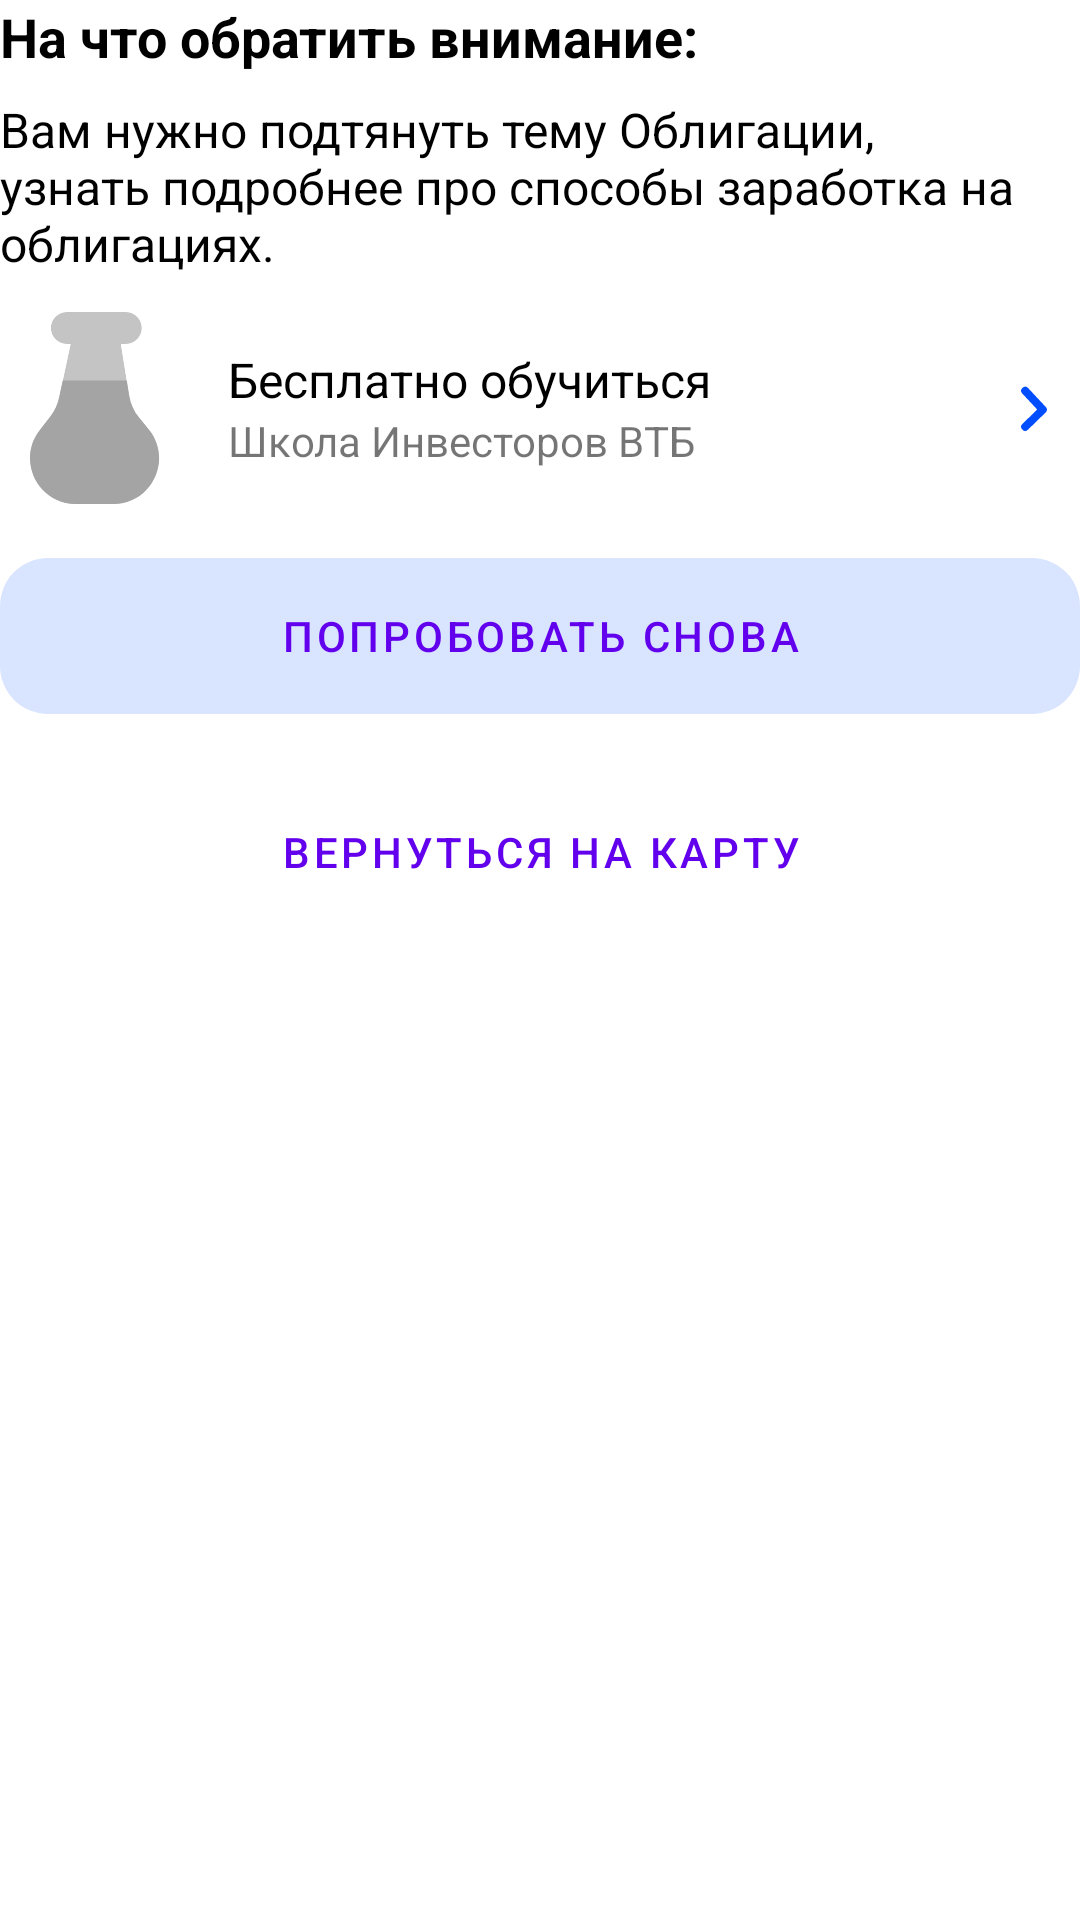

Produce the Android XML layout that renders to this screen, including the resource entries it uses.
<!-- AndroidManifest.xml: application theme Theme.Hackatoners -->
<!-- res/layout/layout_card_defeat.xml -->
<?xml version="1.0" encoding="utf-8"?>
<androidx.constraintlayout.widget.ConstraintLayout
    xmlns:android="http://schemas.android.com/apk/res/android"
    xmlns:app="http://schemas.android.com/apk/res-auto"
    android:layout_width="match_parent"
    android:layout_height="match_parent">

    <TextView
        android:layout_width="match_parent"
        android:layout_height="wrap_content"
        android:textColor="@color/black"
        android:textStyle="bold"
        android:textSize="18sp"
        android:text="На что обратить внимание:"
        android:id="@+id/header1"
        app:layout_constraintTop_toTopOf="parent"
        app:layout_constraintStart_toStartOf="parent"
        app:layout_constraintEnd_toEndOf="parent" />

    <TextView
        android:layout_width="match_parent"
        android:layout_height="wrap_content"
        android:layout_marginTop="8dp"
        android:textColor="@color/black"
        android:textSize="16sp"
        android:text="Вам нужно подтянуть тему Облигации, узнать подробнее про способы заработка на облигациях."
        android:id="@+id/desc1"
        app:layout_constraintTop_toBottomOf="@id/header1"
        app:layout_constraintStart_toStartOf="parent"
        app:layout_constraintEnd_toEndOf="parent" />

    <ImageView
        android:layout_width="64dp"
        android:layout_height="64dp"
        android:layout_marginTop="12dp"
        android:src="@drawable/potion"
        android:id="@+id/bonus"
        app:layout_constraintTop_toBottomOf="@id/desc1"
        app:layout_constraintStart_toStartOf="parent" />

    <TextView
        android:layout_width="wrap_content"
        android:layout_height="wrap_content"
        android:layout_marginStart="12dp"
        android:textColor="@color/black"
        android:textSize="16sp"
        android:text="Бесплатно обучиться"
        android:id="@+id/free_education"
        app:layout_constraintVertical_chainStyle="packed"
        app:layout_constraintTop_toTopOf="@id/bonus"
        app:layout_constraintBottom_toTopOf="@id/school"
        app:layout_constraintStart_toEndOf="@id/bonus" />

    <TextView
        android:layout_width="wrap_content"
        android:layout_height="wrap_content"
        android:layout_marginStart="12dp"
        android:textSize="14sp"
        android:text="Школа Инвесторов ВТБ"
        android:id="@+id/school"
        app:layout_constraintVertical_chainStyle="packed"
        app:layout_constraintTop_toBottomOf="@id/free_education"
        app:layout_constraintBottom_toBottomOf="@id/bonus"
        app:layout_constraintStart_toEndOf="@id/bonus" />

    <ImageView
        android:layout_width="32dp"
        android:layout_height="32dp"
        android:src="@drawable/ic_next"
        android:id="@+id/next"
        app:layout_constraintTop_toTopOf="@id/bonus"
        app:layout_constraintBottom_toBottomOf="@id/bonus"
        app:layout_constraintEnd_toEndOf="parent" />

    <androidx.constraintlayout.widget.Group
        android:layout_width="wrap_content"
        android:layout_height="wrap_content"
        android:id="@+id/group"
        app:constraint_referenced_ids="school,next,free_education,bonus"/>

    <com.google.android.material.button.MaterialButton
        style="@style/Widget.MaterialComponents.Button.UnelevatedButton"
        android:layout_width="match_parent"
        android:layout_height="64dp"
        android:layout_marginTop="12dp"
        android:text="@string/action_try_again"
        android:textColor="?colorPrimary"
        android:id="@+id/action_try_again"
        app:cornerRadius="16dp"
        app:backgroundTint="#26004EFF"
        app:layout_constraintTop_toBottomOf="@id/bonus"
        app:layout_constraintStart_toStartOf="parent"
        app:layout_constraintEnd_toEndOf="parent" />

    <com.google.android.material.button.MaterialButton
        style="@style/Widget.MaterialComponents.Button.TextButton"
        android:layout_width="match_parent"
        android:layout_height="64dp"
        android:layout_marginTop="8dp"
        android:textColor="?colorPrimary"
        android:text="@string/action_back_to_map"
        android:id="@+id/action_back_to_map"
        app:cornerRadius="16dp"
        app:layout_constraintTop_toBottomOf="@id/action_try_again"
        app:layout_constraintStart_toStartOf="parent"
        app:layout_constraintEnd_toEndOf="parent" />

</androidx.constraintlayout.widget.ConstraintLayout>
<!-- resources referenced by this layout -->
<resources>
  <color name="black">#FF000000</color>
  <!-- drawable ic_next (drawable-anydpi) -->
  <vector xmlns:android="http://schemas.android.com/apk/res/android"
      android:width="24dp"
      android:height="24dp"
      android:viewportWidth="24"
      android:viewportHeight="24">
    <path
        android:pathData="M10.3009,16.7001L14.7009,12.4144L10.3009,7.7001"
        android:strokeLineJoin="round"
        android:strokeWidth="2"
        android:fillColor="#00000000"
        android:strokeColor="#004EFF"
        android:strokeLineCap="round"/>
  </vector>
  <!-- drawable potion (drawable) -->
  <vector xmlns:android="http://schemas.android.com/apk/res/android"
      android:width="29dp"
      android:height="42dp"
      android:viewportWidth="29"
      android:viewportHeight="42">
    <group>
      <clip-path
          android:pathData="M8.0773,0C6.1444,0 4.5773,1.567 4.5773,3.5C4.5773,5.433 6.1444,7 8.0773,7H8.9114L6.3837,18.7662C6.0679,20.2365 5.4245,21.6165 4.5016,22.8037L2.1237,25.8622C-2.9832,32.4311 1.698,42 10.0185,42H18.3464C26.8045,42 31.4428,32.1525 26.0561,25.6314L23.9611,23.0951C22.8278,21.7232 22.0812,20.0739 21.7982,18.3171L19.9748,7H21.0773C23.0103,7 24.5773,5.433 24.5773,3.5C24.5773,1.567 23.0103,0 21.0773,0H8.0773Z"
          android:fillType="evenOdd"/>
      <path
          android:pathData="M8.0773,0C6.1444,0 4.5773,1.567 4.5773,3.5C4.5773,5.433 6.1444,7 8.0773,7H8.9114L6.3837,18.7662C6.0679,20.2365 5.4245,21.6165 4.5016,22.8037L2.1237,25.8622C-2.9832,32.4311 1.698,42 10.0185,42H18.3464C26.8045,42 31.4428,32.1525 26.0561,25.6314L23.9611,23.0951C22.8278,21.7232 22.0812,20.0739 21.7982,18.3171L19.9748,7H21.0773C23.0103,7 24.5773,5.433 24.5773,3.5C24.5773,1.567 23.0103,0 21.0773,0H8.0773Z"
          android:fillColor="#C4C4C4"
          android:fillType="evenOdd"/>
      <path
          android:pathData="M-7.4226,15h43v35h-43z"
          android:fillColor="#A4A4A4"/>
    </group>
  </vector>
  <string name="action_back_to_map">Вернуться на карту</string>
  <string name="action_try_again">Попробовать снова</string>
  <style name="Theme.Hackatoners" parent="Theme.MaterialComponents.DayNight.NoActionBar">
          
          <item name="colorPrimary">@color/purple_500</item>
          <item name="colorPrimaryVariant">@color/purple_700</item>
          <item name="colorOnPrimary">@color/white</item>
          
          <item name="colorSecondary">@color/teal_200</item>
          <item name="colorSecondaryVariant">@color/teal_700</item>
          <item name="colorOnSecondary">@color/black</item>
          
          <item name="android:statusBarColor" tools:targetApi="l">?attr/colorPrimaryVariant</item>
          
      </style>
  <color name="purple_500">#FF6200EE</color>
  <color name="purple_700">#FF3700B3</color>
  <color name="white">#FFFFFFFF</color>
  <color name="teal_200">#FF03DAC5</color>
  <color name="teal_700">#FF018786</color>
</resources>
